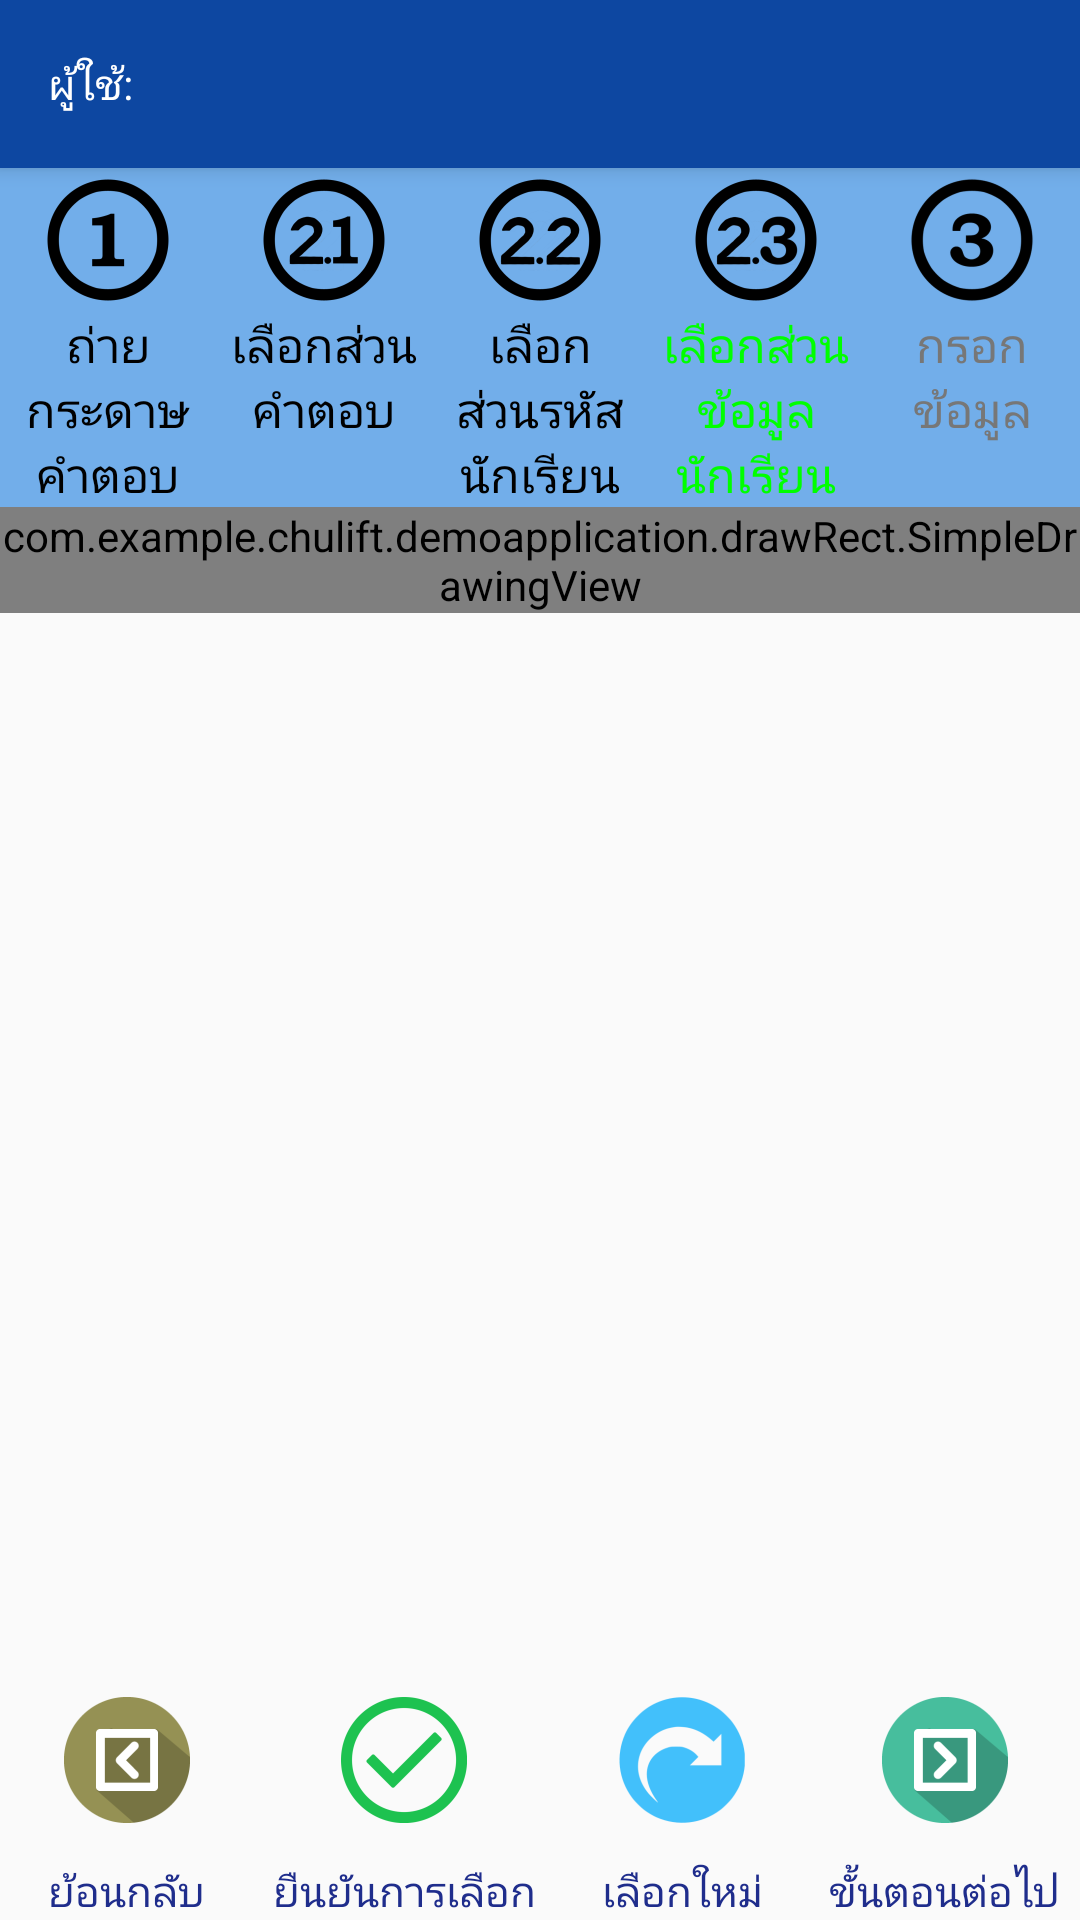

The Android layout XML behind this screen, and the referenced resources:
<!-- AndroidManifest.xml: application theme AppTheme.NoActionBar -->
<!-- res/layout/activity_crop_detail.xml -->
<?xml version="1.0" encoding="utf-8"?>
<RelativeLayout xmlns:android="http://schemas.android.com/apk/res/android"
    android:layout_width="match_parent"
    android:layout_height="match_parent">
    
    <include
        android:id="@+id/toolbar"
        layout="@layout/toolbar_main"
        android:layout_width="match_parent"
        android:layout_height="wrap_content" />

    
    <LinearLayout
        android:id="@id/linearLayout2"
        android:layout_width="match_parent"
        android:layout_height="wrap_content"
        android:layout_below="@id/toolbar"
        android:background="@color/blue"
        android:orientation="horizontal"
        android:weightSum="5">

        <TextView
            android:layout_width="0dp"
            android:layout_height="match_parent"
            android:layout_gravity="center_vertical"
            android:layout_weight="1"
            android:drawableTop="@mipmap/num1"
            android:text="@string/capture_exam"
            android:textAlignment="center"
            android:textColor="@color/black"
            android:textSize="16sp" />

        <TextView
            android:layout_width="0dp"
            android:layout_height="match_parent"
            android:layout_gravity="center_vertical"
            android:layout_weight="1"
            android:drawableTop="@mipmap/num2_1"
            android:text="@string/select_answer_zone"
            android:textAlignment="center"
            android:textColor="@color/black"
            android:textSize="16sp" />

        <TextView
            android:layout_width="0dp"
            android:layout_height="match_parent"
            android:layout_gravity="center_vertical"
            android:layout_weight="1"
            android:drawableTop="@mipmap/num2_2"
            android:text="@string/select_id_zone"
            android:textAlignment="center"
            android:textColor="@color/black"
            android:textSize="16sp" />

        <TextView
            android:layout_width="0dp"
            android:layout_height="match_parent"
            android:layout_gravity="center_vertical"
            android:layout_weight="1"
            android:drawableTop="@mipmap/num2_3"
            android:text="@string/select_detail_zone"
            android:textAlignment="center"
            android:textColor="@color/green"
            android:textSize="16sp" />

        <TextView
            android:layout_width="0dp"
            android:layout_height="match_parent"
            android:layout_gravity="center_vertical"
            android:layout_weight="1"
            android:drawableTop="@mipmap/num3"
            android:text="@string/fill_form"
            android:textAlignment="center"
            android:textColor="@color/monsoon"
            android:textSize="16sp" />

    </LinearLayout>

    <com.example.chulift.demoapplication.drawRect.SimpleDrawingView
        android:id="@+id/imageView"
        android:layout_width="match_parent"
        android:layout_height="wrap_content"
        android:layout_below="@+id/linearLayout2" />

    <LinearLayout
        android:id="@+id/btm_bar"
        android:layout_width="match_parent"
        android:layout_height="wrap_content"
        android:layout_alignParentBottom="true"
        android:orientation="horizontal"
        android:weightSum="4">

        <LinearLayout
            android:layout_width="wrap_content"
            android:layout_height="wrap_content"
            android:layout_weight="1"
            android:gravity="center_horizontal"
            android:orientation="vertical">

            <ImageButton
                android:id="@+id/back_btn"
                style="?android:attr/buttonBarButtonStyle"
                android:layout_width="wrap_content"
                android:layout_height="wrap_content"
                android:contentDescription="@string/back"
                android:src="@mipmap/arrow_back_icon"
                android:text="@string/back" />
            <TextView
                android:textColor="@color/colorPrimaryDark"
                android:layout_width="wrap_content"
                android:layout_height="wrap_content"
                android:gravity="center_horizontal"
                android:text="ย้อนกลับ" />
        </LinearLayout>

        <LinearLayout
            android:layout_width="wrap_content"
            android:layout_height="wrap_content"
            android:layout_weight="1"
            android:gravity="center_horizontal"
            android:orientation="vertical">

            <ImageButton
                android:id="@+id/cropConfirmBtn"
                style="?android:attr/buttonBarButtonStyle"
                android:layout_width="wrap_content"
                android:layout_height="wrap_content"
                android:contentDescription="@string/confirm"
                android:src="@mipmap/confirm_icon"
                android:text="@string/crop" />
            <TextView
                android:textColor="@color/colorPrimaryDark"
                android:layout_width="wrap_content"
                android:layout_height="wrap_content"
                android:gravity="center_horizontal"
                android:text="ยืนยันการเลือก" />
        </LinearLayout>

        <LinearLayout
            android:layout_width="wrap_content"
            android:layout_height="wrap_content"
            android:layout_weight="1"
            android:gravity="center_horizontal"
            android:orientation="vertical">

            <ImageButton
                android:id="@+id/reCropBtn"
                style="?android:attr/buttonBarButtonStyle"
                android:layout_width="wrap_content"
                android:layout_height="wrap_content"
                android:contentDescription="@string/reset_crop"
                android:src="@mipmap/redo_icon"
                android:text="@string/reset_crop" />
            <TextView
                android:textColor="@color/colorPrimaryDark"
                android:layout_width="wrap_content"
                android:layout_height="wrap_content"
                android:gravity="center_horizontal"
                android:text="เลือกใหม่" />
        </LinearLayout>

        <LinearLayout
            android:layout_width="wrap_content"
            android:layout_height="wrap_content"
            android:layout_weight="1"
            android:gravity="center_horizontal"
            android:orientation="vertical">

            <ImageButton
                android:id="@+id/nextBtn"
                style="?android:attr/buttonBarButtonStyle"
                android:layout_width="wrap_content"
                android:layout_height="wrap_content"
                android:contentDescription="@string/next"
                android:src="@mipmap/arrow_next_icon"
                android:text="@string/next" />
            <TextView
                android:textColor="@color/colorPrimaryDark"
                android:layout_width="wrap_content"
                android:layout_height="wrap_content"
                android:gravity="center_horizontal"
                android:text="ขั้นตอนต่อไป" />
        </LinearLayout>
    </LinearLayout>

</RelativeLayout>
<!-- res/layout/toolbar_main.xml (included above) -->
<?xml version="1.0" encoding="utf-8"?>
<android.support.v7.widget.Toolbar xmlns:android="http://schemas.android.com/apk/res/android"
    xmlns:app="http://schemas.android.com/apk/res-auto"
    android:layout_width="match_parent"
    android:layout_height="?attr/actionBarSize"
    android:background="#0D47A1"
    android:elevation="4dp"
    android:theme="@style/ThemeOverlay.AppCompat.ActionBar"
    app:popupTheme="@style/ThemeOverlay.AppCompat.Light">

    <TextView
        android:textColor="@color/white"
        android:id="@+id/user"
        android:layout_width="wrap_content"
        android:layout_height="wrap_content"
        android:text="@string/user" />
</android.support.v7.widget.Toolbar>
<!-- resources referenced by this layout -->
<resources>
  <color name="black">#000000</color>
  <color name="blue">#72AEEA</color>
  <color name="colorPrimaryDark">#1f2d8c</color>
  <color name="green">#00FF00</color>
  <color name="monsoon">#777777</color>
  <color name="white">#FFFFFF</color>
  <!-- mipmap arrow_back_icon: png bitmap (mipmap-hdpi, 1309 bytes) -->
  <!-- mipmap arrow_next_icon: png bitmap (mipmap-hdpi, 1312 bytes) -->
  <!-- mipmap confirm_icon: png bitmap (mipmap-hdpi, 1854 bytes) -->
  <!-- mipmap num1: png bitmap (mipmap-hdpi, 1099 bytes) -->
  <!-- mipmap num2_1: png bitmap (mipmap-hdpi, 1813 bytes) -->
  <!-- mipmap num2_2: png bitmap (mipmap-hdpi, 2148 bytes) -->
  <!-- mipmap num2_3: png bitmap (mipmap-hdpi, 2140 bytes) -->
  <!-- mipmap num3: png bitmap (mipmap-hdpi, 1487 bytes) -->
  <!-- mipmap redo_icon: png bitmap (mipmap-hdpi, 1577 bytes) -->
  <string name="back">ย้อนกลับ</string>
  <string name="capture_exam">ถ่ายกระดาษคำตอบ</string>
  <string name="confirm">ยืนยัน</string>
  <string name="crop">ยืนยันการเลือก</string>
  <string name="fill_form">กรอกข้อมูล</string>
  <string name="next">ถัดไป</string>
  <string name="reset_crop">เลือกใหม่</string>
  <string name="select_answer_zone">เลือกส่วนคำตอบ</string>
  <string name="select_detail_zone">เลือกส่วนข้อมูลนักเรียน</string>
  <string name="select_id_zone">เลือกส่วนรหัสนักเรียน</string>
  <string name="user">ผู้ใช้:</string>
  <style name="AppTheme.NoActionBar">
          <item name="windowActionBar">false</item>
          <item name="windowNoTitle">true</item>
      </style>
</resources>
